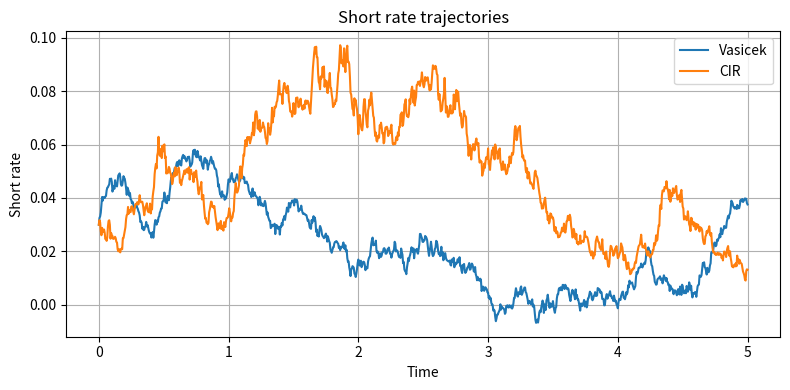
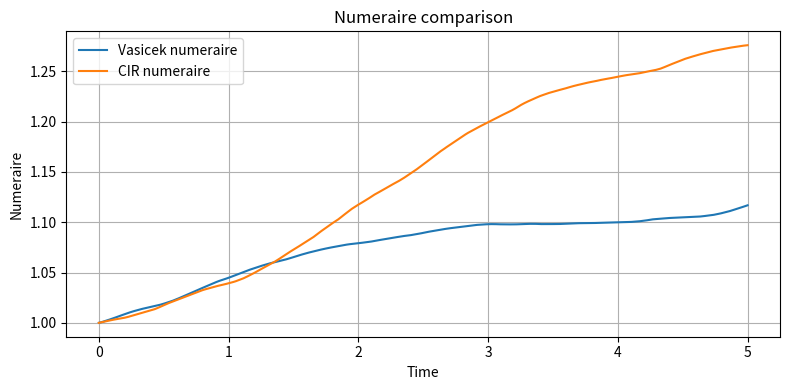

Generate these figures, in order, with matplotlib:
import numpy as np
import matplotlib.pyplot as plt

# ============================
# Parameters
# ============================

T = 5.0
N = 1000
dt = T / N
t = np.linspace(0.0, T, N + 1)

r0 = 0.03

# Vasicek parameters
a_v = 0.8
b_v = 0.04
sigma_v = 0.02

# CIR parameters
a_c = 0.8
b_c = 0.04
sigma_c = 0.15

np.random.seed(0)

# ============================
# Vasicek exact simulation
# ============================

r_v = np.zeros(N + 1)
r_v[0] = r0

for i in range(N):
    m = r_v[i] * np.exp(-a_v * dt) + b_v * (1.0 - np.exp(-a_v * dt))
    s2 = sigma_v**2 / (2.0 * a_v) * (1.0 - np.exp(-2.0 * a_v * dt))
    r_v[i + 1] = m + np.sqrt(s2) * np.random.randn()

# ============================
# CIR exact simulation
# (non-central chi-square)
# ============================

r_c = np.zeros(N + 1)
r_c[0] = r0

kappa = a_c
theta = b_c
sigma = sigma_c

for i in range(N):

    c = (sigma**2 * (1.0 - np.exp(-kappa * dt))) / (4.0 * kappa)
    d = 4.0 * kappa * theta / sigma**2
    lambda_nc = (4.0 * kappa * np.exp(-kappa * dt) * r_c[i]) / \
                (sigma**2 * (1.0 - np.exp(-kappa * dt)))

    r_c[i + 1] = c * np.random.noncentral_chisquare(d, lambda_nc)

# ============================
# Numeraire computation
# ============================

# Integral of r_t by left-point rule
int_v = np.zeros(N + 1)
int_c = np.zeros(N + 1)

int_v[1:] = np.cumsum(r_v[:-1]) * dt
int_c[1:] = np.cumsum(r_c[:-1]) * dt

B_v = np.exp(int_v)
B_c = np.exp(int_c)

# ============================
# Plots
# ============================

plt.figure(figsize=(8, 4))
plt.plot(t, r_v, label="Vasicek")
plt.plot(t, r_c, label="CIR")
plt.xlabel("Time")
plt.ylabel("Short rate")
plt.title("Short rate trajectories")
plt.legend()
plt.grid(True)
plt.tight_layout()
plt.show()

plt.figure(figsize=(8, 4))
plt.plot(t, B_v, label="Vasicek numeraire")
plt.plot(t, B_c, label="CIR numeraire")
plt.xlabel("Time")
plt.ylabel("Numeraire")
plt.title("Numeraire comparison")
plt.legend()
plt.grid(True)
plt.tight_layout()
plt.show()

# ============================
# Simple numerical comparison
# ============================

print("Final short rate:")
print("  Vasicek :", r_v[-1])
print("  CIR     :", r_c[-1])

print("\nFinal numeraire:")
print("  Vasicek :", B_v[-1])
print("  CIR     :", B_c[-1])
